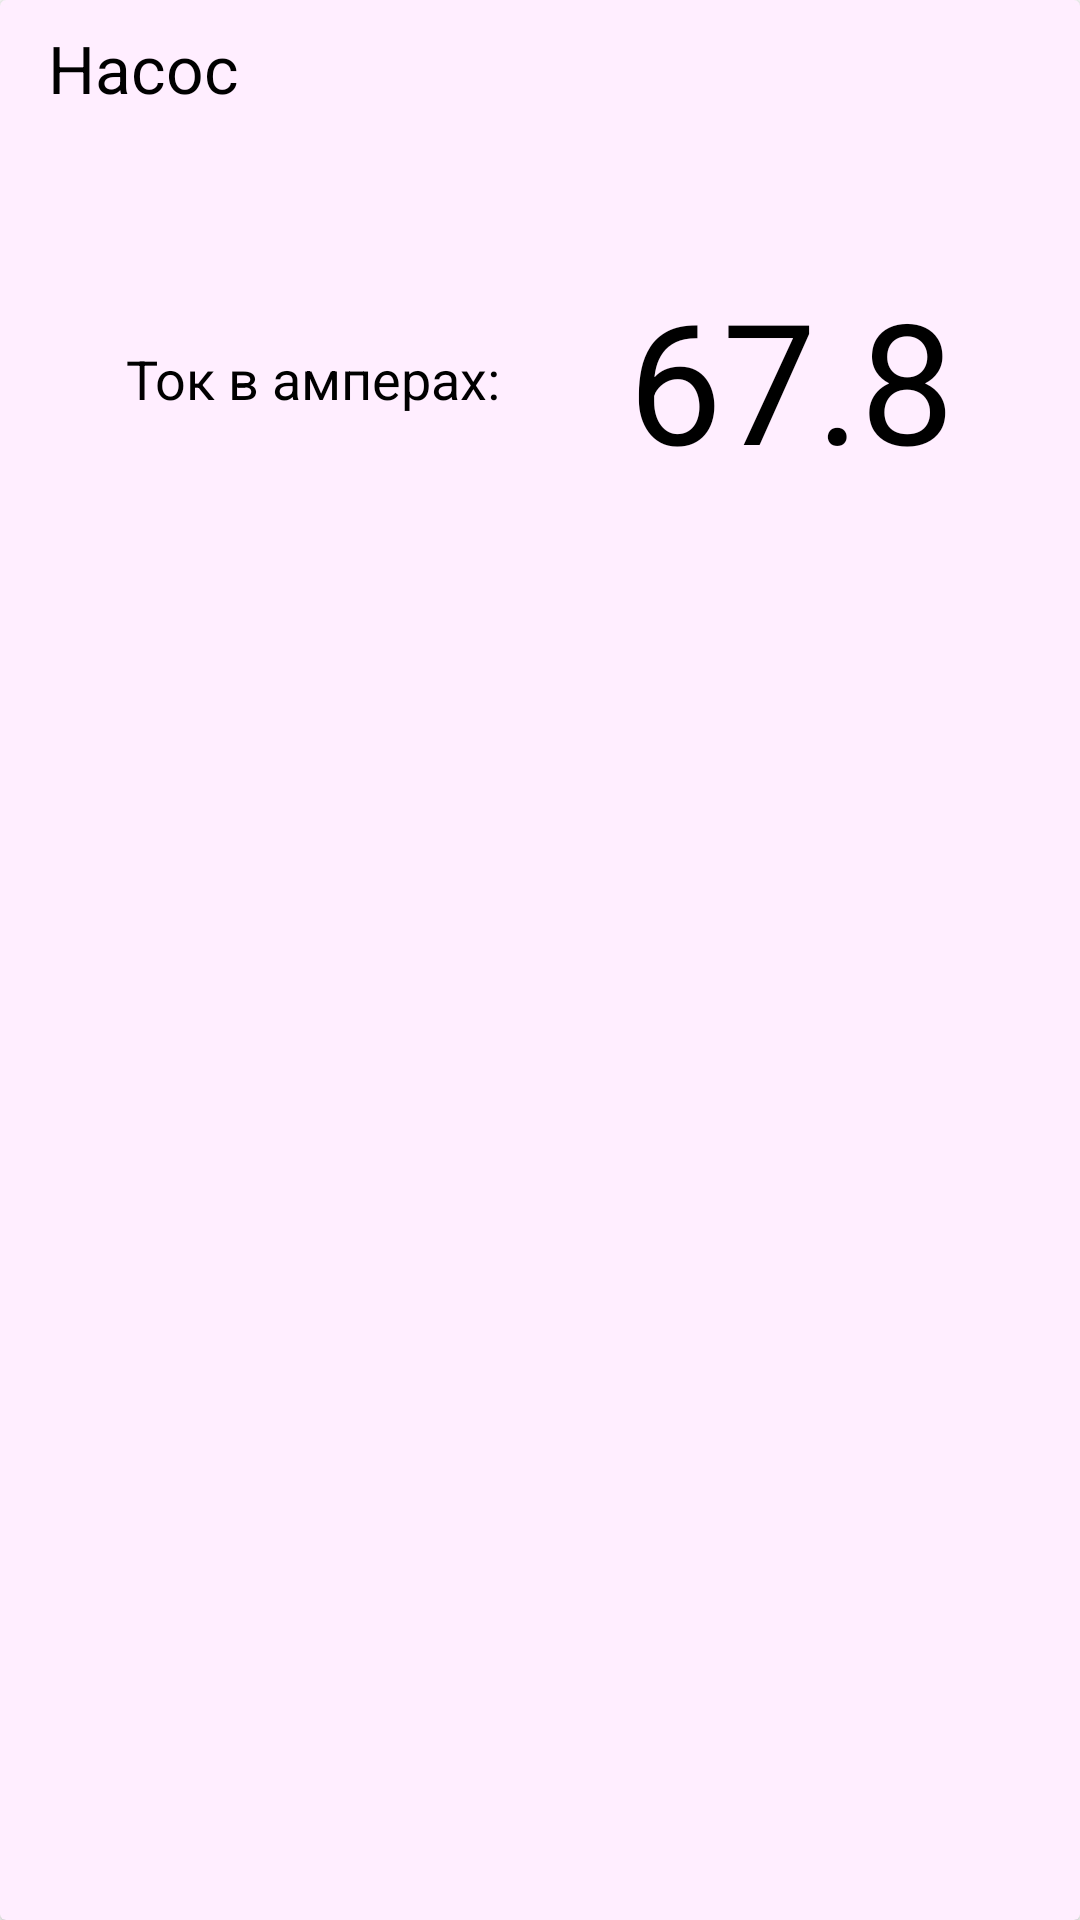

Write the Android layout XML for this screen, with the resource values it uses.
<!-- AndroidManifest.xml: application theme AppTheme -->
<!-- res/layout/pribors.xml -->
<?xml version="1.0" encoding="utf-8"?>
<android.support.v7.widget.CardView xmlns:android="http://schemas.android.com/apk/res/android"
    xmlns:app="http://schemas.android.com/apk/res-auto"
    xmlns:tools="http://schemas.android.com/tools"
    android:layout_width="match_parent"
    android:layout_height="wrap_content"
    android:layout_marginStart="8dp"
    android:layout_marginTop="8dp"
    app:cardBackgroundColor="@color/cardcolor">

    <android.support.constraint.ConstraintLayout
        android:layout_width="match_parent"
        android:layout_height="wrap_content">

        <TextView
            android:id="@+id/show_coments"
            android:layout_width="wrap_content"
            android:layout_height="wrap_content"
            android:layout_marginBottom="8dp"
            android:layout_marginTop="8dp"
            android:text="@string/amps"
            android:textAppearance="@style/TextAppearance.AppCompat.Medium"
            android:textColor="@android:color/black"
            app:layout_constraintBottom_toBottomOf="parent"
            app:layout_constraintLeft_toLeftOf="parent"
            app:layout_constraintRight_toLeftOf="@+id/shows"
            app:layout_constraintTop_toTopOf="@+id/guideline2" />

        <TextView
            android:id="@+id/shows"
            android:layout_width="wrap_content"
            android:layout_height="wrap_content"
            android:layout_marginBottom="8dp"
            android:layout_marginTop="8dp"
            android:text="@string/_67_8"
            android:textColor="@android:color/black"
            android:textSize="56sp"
            app:layout_constraintBottom_toBottomOf="parent"
            app:layout_constraintLeft_toRightOf="@+id/show_coments"
            app:layout_constraintRight_toRightOf="parent"
            app:layout_constraintTop_toTopOf="@+id/guideline2" />

        <TextView
            android:id="@+id/titles"
            android:layout_width="wrap_content"
            android:layout_height="wrap_content"
            android:layout_marginBottom="8dp"
            android:layout_marginEnd="8dp"
            android:layout_marginStart="16dp"
            android:layout_marginTop="8dp"
            android:gravity="center_vertical"
            android:maxWidth="120dp"
            android:text="@string/nasos"
            android:textAppearance="@style/TextAppearance.AppCompat.Large"
            android:textColor="@android:color/black"
            app:layout_constraintBottom_toTopOf="@+id/guideline2"
            app:layout_constraintHorizontal_bias="0.0"
            app:layout_constraintLeft_toLeftOf="parent"
            app:layout_constraintRight_toRightOf="parent"
            app:layout_constraintTop_toTopOf="parent"
            app:layout_constraintVertical_bias="0.461" />

        <android.support.constraint.Guideline
            android:id="@+id/guideline2"
            android:layout_width="wrap_content"
            android:layout_height="wrap_content"
            android:orientation="horizontal"
            app:layout_constraintGuide_percent="0.21875" />
    </android.support.constraint.ConstraintLayout>

</android.support.v7.widget.CardView>
<!-- resources referenced by this layout -->
<resources>
  <color name="cardcolor">#ffeeff</color>
  <string name="_67_8">67.8</string>
  <string name="amps">Ток в амперах:</string>
  <string name="nasos">Насос</string>
  <style name="AppTheme" parent="Theme.AppCompat.NoActionBar">
          
          <item name="colorPrimary">@color/colorPrimary</item>
          <item name="colorPrimaryDark">@color/colorPrimaryDark</item>
          <item name="colorAccent">@color/colorAccent</item>
          <item name="android:colorBackground">@android:color/white</item>
          <item name="android:textColor">@android:color/black</item>
          <item name="android:windowTranslucentStatus">true</item>
      </style>
  <color name="colorPrimary">#880e4f</color>
  <color name="colorPrimaryDark">#560027</color>
  <color name="colorAccent">#bc477b</color>
</resources>
